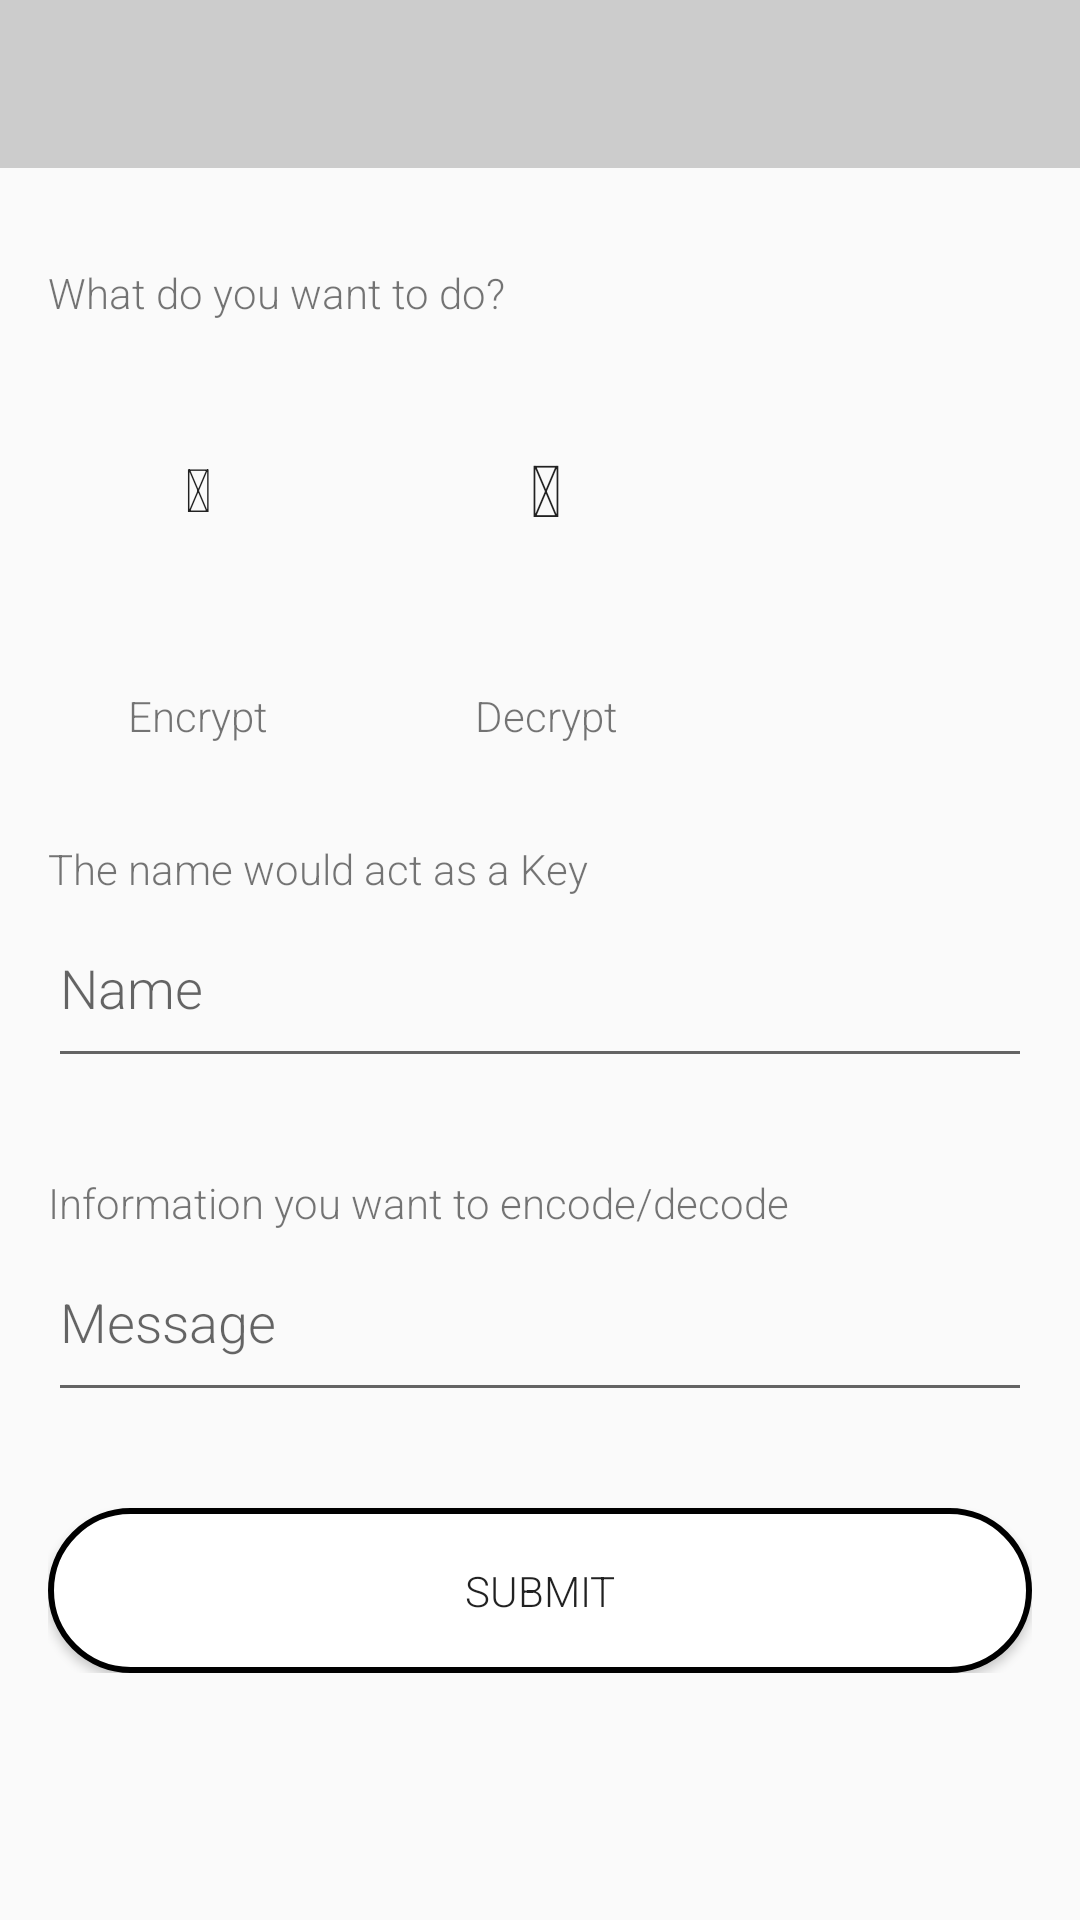

Layout XML and referenced resources for this Android screen:
<!-- AndroidManifest.xml: application theme AppTheme -->
<!-- res/layout/activity_main.xml -->
<LinearLayout xmlns:android="http://schemas.android.com/apk/res/android"
    xmlns:tools="http://schemas.android.com/tools"
    android:layout_width="fill_parent"
    android:layout_height="fill_parent"
    android:orientation="vertical"
    tools:context="com.example.vivek.codifyname.MainActivity">

    <include
        android:id="@+id/app_bar"
        layout="@layout/app_bar"></include>

    <ScrollView
        android:layout_width="fill_parent"
        android:layout_height="fill_parent">

        <RelativeLayout
            android:layout_width="match_parent"
            android:layout_height="match_parent"
            android:focusableInTouchMode="true"
            android:paddingBottom="@dimen/activity_vertical_margin"
            android:paddingLeft="@dimen/activity_horizontal_margin"
            android:paddingRight="@dimen/activity_horizontal_margin"
            android:paddingTop="@dimen/activity_vertical_margin">


            <TextView
                android:id="@+id/modeText"
                android:layout_width="match_parent"
                android:layout_height="wrap_content"
                android:layout_marginBottom="@dimen/hint_margin_bottom"
                android:layout_marginTop="@dimen/activity_vertical_margin"
                android:fontFamily="sans-serif-light"
                android:text="@string/mode_text"
                android:textSize="@dimen/abc_text_size_small_material" />

            <LinearLayout
                android:id="@+id/linearLayout"
                android:layout_width="match_parent"
                android:layout_height="wrap_content"
                android:layout_alignParentLeft="true"
                android:layout_alignParentStart="true"
                android:layout_below="@id/modeText"
                android:orientation="horizontal">

                <LinearLayout
                    android:layout_width="wrap_content"
                    android:layout_height="wrap_content"
                    android:layout_marginRight="@dimen/button_divider"
                    android:orientation="vertical">

                    <Button
                        android:id="@+id/encodeButton"
                        android:layout_width="100dp"
                        android:layout_height="100dp"
                        android:background="@drawable/round_button"
                        android:clickable="true"
                        android:text="@string/fa_lock"
                        android:textSize="@dimen/abc_text_size_title_material" />

                    <TextView
                        android:id="@+id/encodeText"
                        android:layout_width="match_parent"
                        android:layout_height="wrap_content"
                        android:layout_marginTop="@dimen/button_divider"
                        android:fontFamily="sans-serif-light"
                        android:gravity="center"
                        android:text="@string/encode_text" />
                </LinearLayout>

                <LinearLayout
                    android:layout_width="wrap_content"
                    android:layout_height="wrap_content"
                    android:orientation="vertical">

                    <Button
                        android:id="@+id/decodeButton"
                        android:layout_width="100dp"
                        android:layout_height="100dp"
                        android:background="@drawable/round_button"
                        android:clickable="true"
                        android:text="@string/fa_unlock"
                        android:textSize="@dimen/abc_text_size_headline_material" />

                    <TextView
                        android:id="@+id/decodeText"
                        android:layout_width="match_parent"
                        android:layout_height="wrap_content"
                        android:layout_marginTop="@dimen/button_divider"
                        android:fontFamily="sans-serif-light"
                        android:gravity="center"
                        android:text="@string/decode_text" />
                </LinearLayout>

            </LinearLayout>

            <TextView
                android:id="@+id/nameText"
                android:layout_width="match_parent"
                android:layout_height="wrap_content"
                android:layout_below="@+id/linearLayout"
                android:layout_marginTop="@dimen/text_margin_top"
                android:fontFamily="sans-serif-light"
                android:text="@string/key_text"
                android:textSize="@dimen/abc_text_size_small_material" />

            <EditText
                android:id="@+id/editTextName"
                android:layout_width="match_parent"
                android:layout_height="wrap_content"
                android:layout_alignParentLeft="true"
                android:layout_alignParentStart="true"
                android:layout_below="@+id/nameText"
                android:fontFamily="sans-serif-light"
                android:hint="@string/name_text"
                android:paddingBottom="@dimen/text_padding"
                android:paddingTop="@dimen/text_padding" />

            <TextView
                android:id="@+id/messageText"
                android:layout_width="match_parent"
                android:layout_height="wrap_content"
                android:layout_below="@+id/editTextName"
                android:layout_marginTop="@dimen/text_margin_top"
                android:fontFamily="sans-serif-light"
                android:text="@string/information_text"
                android:textSize="@dimen/abc_text_size_small_material" />

            <LinearLayout
                android:id="@+id/editLinearLayout"
                android:layout_width="match_parent"
                android:layout_height="wrap_content"
                android:layout_below="@id/messageText"
                android:layout_marginTop="@dimen/activity_vertical_margin"
                android:orientation="horizontal"
                android:visibility="gone">

                <Button
                    android:id="@+id/copyButton"
                    android:layout_width="wrap_content"
                    android:layout_height="wrap_content"
                    android:layout_marginRight="@dimen/button_divider"
                    android:background="@drawable/round_rect_button"
                    android:clickable="true"
                    android:fontFamily="sans-serif-light"
                    android:text="@string/copy_button" />

                <Button
                    android:id="@+id/pasteButton"
                    android:layout_width="wrap_content"
                    android:layout_height="wrap_content"
                    android:background="@drawable/round_rect_button"
                    android:clickable="true"
                    android:fontFamily="sans-serif-light"
                    android:text="@string/paste_button" />
            </LinearLayout>

            <EditText
                android:id="@+id/editTextMessage"
                android:layout_width="match_parent"
                android:layout_height="wrap_content"
                android:layout_alignParentLeft="true"
                android:layout_alignParentStart="true"
                android:layout_below="@+id/editLinearLayout"
                android:ems="10"
                android:fontFamily="sans-serif-light"
                android:hint="@string/message_text"
                android:inputType="textFilter|textMultiLine|textNoSuggestions"
                android:paddingBottom="@dimen/text_padding"
                android:paddingTop="@dimen/text_padding" />

            <Button
                android:id="@+id/codifyName"
                android:layout_width="match_parent"
                android:layout_height="wrap_content"
                android:layout_alignParentLeft="true"
                android:layout_alignParentStart="true"
                android:layout_below="@+id/editTextMessage"
                android:layout_marginTop="@dimen/text_margin_top"
                android:background="@drawable/round_rect_button"
                android:clickable="true"
                android:fontFamily="sans-serif-light"
                android:padding="@dimen/button_padding"
                android:text="Submit" />

        </RelativeLayout>
    </ScrollView>
</LinearLayout>
<!-- res/layout/app_bar.xml (included above) -->
<?xml version="1.0" encoding="utf-8"?>
<android.support.v7.widget.Toolbar xmlns:android="http://schemas.android.com/apk/res/android"
    android:layout_width="match_parent"
    android:layout_height="wrap_content"
    android:background="@color/appBarColor">

</android.support.v7.widget.Toolbar>
<!-- resources referenced by this layout -->
<resources>
  <color name="appBarColor">#CCC</color>
  <dimen name="activity_horizontal_margin">16dp</dimen>
  <dimen name="activity_vertical_margin">16dp</dimen>
  <dimen name="button_divider">16dp</dimen>
  <dimen name="button_padding">18dp</dimen>
  <dimen name="hint_margin_bottom">6dp</dimen>
  <dimen name="text_margin_top">32dp</dimen>
  <dimen name="text_padding">18dp</dimen>
  <!-- drawable round_rect_button (drawable) -->
  <?xml version="1.0" encoding="utf-8"?>
  <shape xmlns:android="http://schemas.android.com/apk/res/android">
      android:shape="rectangle">
      
      <solid android:color="#fff" />
      <corners android:radius="500dp" />
      <stroke
          android:width="2dp"
          android:color="#000"></stroke>
  </shape>
  <string name="copy_button">Copy</string>
  <string name="decode_text">Decrypt</string>
  <string name="encode_text">Encrypt</string>
  <string name="fa_lock"></string>
  <string name="fa_unlock"></string>
  <string name="information_text">Information you want to encode/decode</string>
  <string name="key_text">The name would act as a "Key"</string>
  <string name="message_text">Message</string>
  <string name="mode_text">What do you want to do?</string>
  <string name="name_text">Name</string>
  <string name="paste_button">Paste</string>
  <style name="AppTheme" parent="AppTheme.Base">
          
      </style>
  <style name="AppTheme.Base" parent="Theme.AppCompat.Light.NoActionBar">
          <item name="colorAccent">@color/accentColor</item>
      </style>
  <color name="accentColor">#000</color>
</resources>
